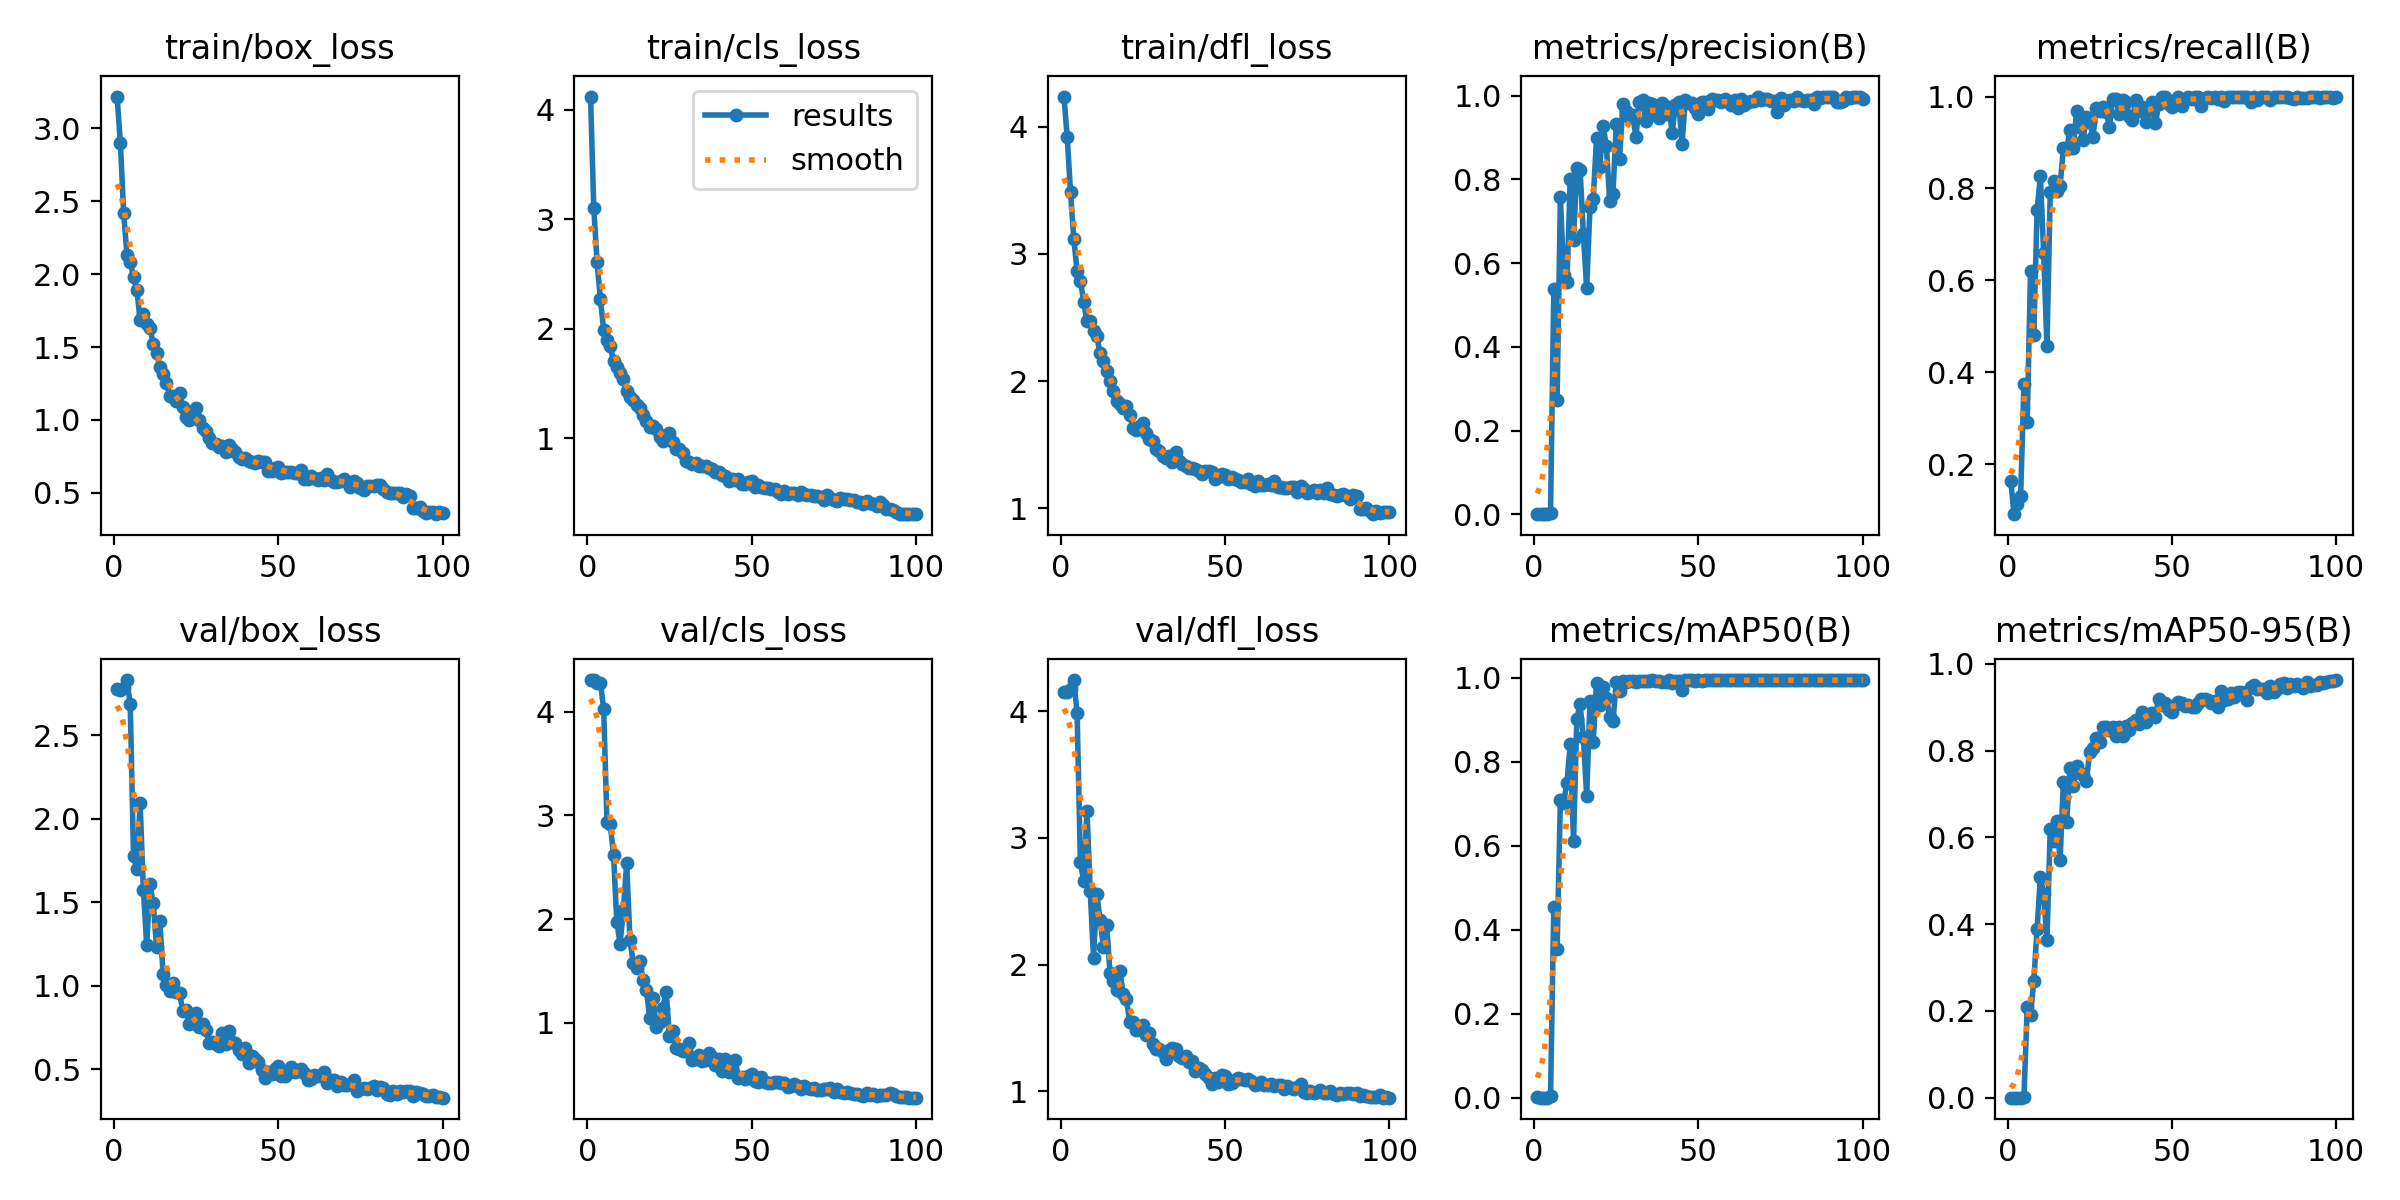

The data file committed next to this chart (first rows):
epoch, train/box_loss, train/cls_loss, train/dfl_loss, metrics/precision(B), metrics/recall(B), metrics/mAP50(B), metrics/mAP50-95(B), val/box_loss, val/cls_loss, val/dfl_loss, lr/pg0, lr/pg1, lr/pg2
1, 3.217, 4.119, 4.237, 0.00134, 0.1636, 0.00094, 0.00018, 2.773, 4.305, 4.154, 0.00025, 0.00025, 0.00025
2, 2.898, 3.099, 3.916, 0.00058, 0.09162, 0.00047, 9e-05, 2.768, 4.302, 4.152, 0.0005116, 0.0005116, 0.0005116
3, 2.418, 2.606, 3.488, 0.00082, 0.1136, 0.00081, 0.00013, 2.784, 4.274, 4.177, 0.000768, 0.000768, 0.000768
4, 2.132, 2.275, 3.117, 0.00105, 0.1315, 0.00066, 0.00015, 2.829, 4.281, 4.247, 0.001019, 0.001019, 0.001019
5, 2.079, 1.986, 2.869, 0.0034, 0.3755, 0.00337, 0.00094, 2.683, 4.03, 3.988, 0.001265, 0.001265, 0.001265
6, 1.979, 1.898, 2.791, 0.5384, 0.2926, 0.4547, 0.2082, 1.775, 2.937, 2.809, 0.001505, 0.001505, 0.001505
7, 1.891, 1.839, 2.625, 0.2722, 0.6202, 0.3535, 0.1907, 1.699, 2.913, 2.664, 0.001568, 0.001568, 0.001568
8, 1.686, 1.704, 2.47, 0.7572, 0.482, 0.7096, 0.2687, 2.096, 2.623, 3.216, 0.001551, 0.001551, 0.001551
9, 1.724, 1.649, 2.475, 0.5719, 0.7539, 0.7031, 0.3895, 1.574, 1.974, 2.579, 0.001535, 0.001535, 0.001535
10, 1.659, 1.597, 2.391, 0.5554, 0.8264, 0.7508, 0.5094, 1.245, 1.762, 2.055, 0.001519, 0.001519, 0.001519
11, 1.634, 1.542, 2.354, 0.8, 0.6589, 0.8428, 0.4696, 1.609, 2.093, 2.557, 0.001502, 0.001502, 0.001502
12, 1.522, 1.435, 2.219, 0.6545, 0.4569, 0.6109, 0.3627, 1.493, 2.539, 2.354, 0.001486, 0.001486, 0.001486
13, 1.458, 1.376, 2.162, 0.8278, 0.7923, 0.9019, 0.6192, 1.23, 1.802, 2.141, 0.001469, 0.001469, 0.001469
14, 1.362, 1.346, 2.079, 0.8229, 0.8174, 0.9372, 0.5925, 1.387, 1.576, 2.31, 0.001453, 0.001453, 0.001453
15, 1.312, 1.301, 1.998, 0.6687, 0.7938, 0.8583, 0.6384, 1.069, 1.526, 1.936, 0.001436, 0.001436, 0.001436
16, 1.252, 1.272, 1.923, 0.5399, 0.8054, 0.7184, 0.5476, 1.003, 1.601, 1.87, 0.001419, 0.001419, 0.001419
17, 1.164, 1.212, 1.844, 0.7337, 0.8889, 0.9458, 0.7285, 0.9662, 1.415, 1.802, 0.001403, 0.001403, 0.001403
18, 1.162, 1.155, 1.818, 0.7543, 0.8856, 0.8477, 0.6349, 1.018, 1.319, 1.953, 0.001386, 0.001386, 0.001386
19, 1.129, 1.102, 1.793, 0.8987, 0.9271, 0.9886, 0.7589, 0.9639, 1.05, 1.77, 0.00137, 0.00137, 0.00137
20, 1.186, 1.113, 1.806, 0.8307, 0.8875, 0.9365, 0.7181, 0.9553, 1.241, 1.728, 0.001353, 0.001353, 0.001353
21, 1.092, 1.083, 1.738, 0.9272, 0.9679, 0.9794, 0.7658, 0.8488, 0.9614, 1.549, 0.001337, 0.001337, 0.001337
22, 1.021, 1.01, 1.631, 0.881, 0.9327, 0.9534, 0.7484, 0.8534, 1.012, 1.547, 0.00132, 0.00132, 0.00132
23, 1, 0.9713, 1.62, 0.7484, 0.9065, 0.9073, 0.7437, 0.7685, 1.146, 1.486, 0.001304, 0.001304, 0.001304
24, 1.057, 1.033, 1.65, 0.7659, 0.9559, 0.897, 0.7291, 0.7865, 1.299, 1.489, 0.001287, 0.001287, 0.001287
25, 1.082, 1.043, 1.669, 0.9321, 0.9445, 0.99, 0.7977, 0.8348, 0.8756, 1.52, 0.001271, 0.001271, 0.001271
26, 0.9969, 0.9664, 1.591, 0.8498, 0.9131, 0.9686, 0.806, 0.7523, 0.9209, 1.444, 0.001254, 0.001254, 0.001254
27, 0.9456, 0.9028, 1.543, 0.9805, 0.9753, 0.9928, 0.8288, 0.77, 0.7589, 1.457, 0.001238, 0.001238, 0.001238
28, 0.9219, 0.8997, 1.532, 0.9638, 0.9677, 0.9911, 0.82, 0.7333, 0.7485, 1.374, 0.001221, 0.001221, 0.001221
29, 0.876, 0.8657, 1.469, 0.9484, 0.9775, 0.9928, 0.854, 0.659, 0.7257, 1.335, 0.001205, 0.001205, 0.001205
30, 0.8397, 0.7931, 1.45, 0.9527, 0.9673, 0.9938, 0.8544, 0.6658, 0.7262, 1.335, 0.001188, 0.001188, 0.001188
31, 0.8337, 0.7837, 1.415, 0.9019, 0.934, 0.9897, 0.8478, 0.6491, 0.805, 1.311, 0.001172, 0.001172, 0.001172
32, 0.8145, 0.7615, 1.394, 0.984, 0.994, 0.9929, 0.8554, 0.6396, 0.6394, 1.254, 0.001155, 0.001155, 0.001155
33, 0.825, 0.7776, 1.412, 0.9893, 0.9936, 0.9934, 0.8345, 0.7152, 0.6571, 1.326, 0.001139, 0.001139, 0.001139
34, 0.7793, 0.7507, 1.365, 0.9402, 0.962, 0.9921, 0.8535, 0.6523, 0.693, 1.338, 0.001122, 0.001122, 0.001122
35, 0.8286, 0.7458, 1.442, 0.9817, 0.992, 0.9933, 0.8347, 0.7266, 0.6285, 1.333, 0.001106, 0.001106, 0.001106
36, 0.7984, 0.7425, 1.376, 0.9813, 0.9891, 0.9944, 0.8577, 0.6624, 0.6382, 1.281, 0.001089, 0.001089, 0.001089
37, 0.7781, 0.7251, 1.35, 0.9593, 0.9579, 0.9916, 0.8479, 0.6555, 0.7147, 1.264, 0.001073, 0.001073, 0.001073
38, 0.743, 0.7201, 1.332, 0.9462, 0.9486, 0.9919, 0.8649, 0.6161, 0.6751, 1.282, 0.001056, 0.001056, 0.001056
39, 0.7339, 0.6891, 1.317, 0.9837, 0.9919, 0.991, 0.8709, 0.5904, 0.5919, 1.227, 0.00104, 0.00104, 0.00104
40, 0.7415, 0.6894, 1.318, 0.9571, 0.9695, 0.9893, 0.8625, 0.6301, 0.6484, 1.238, 0.001023, 0.001023, 0.001023
41, 0.72, 0.6658, 1.309, 0.9727, 0.9767, 0.9947, 0.8883, 0.5377, 0.539, 1.157, 0.001007, 0.001007, 0.001007
42, 0.7094, 0.6526, 1.294, 0.9117, 0.9444, 0.9885, 0.8656, 0.5811, 0.648, 1.184, 0.0009904, 0.0009904, 0.0009904
43, 0.702, 0.613, 1.267, 0.9778, 0.9716, 0.9931, 0.8842, 0.5649, 0.5297, 1.167, 0.0009739, 0.0009739, 0.0009739
44, 0.7161, 0.6318, 1.295, 0.9845, 0.9874, 0.9937, 0.8877, 0.5439, 0.532, 1.134, 0.0009574, 0.0009574, 0.0009574
45, 0.7134, 0.6218, 1.298, 0.8843, 0.9418, 0.9704, 0.878, 0.4979, 0.646, 1.102, 0.0009409, 0.0009409, 0.0009409
46, 0.7088, 0.6283, 1.287, 0.9893, 0.9837, 0.9942, 0.9195, 0.4486, 0.4703, 1.058, 0.0009243, 0.0009243, 0.0009243
47, 0.6497, 0.5814, 1.231, 0.9827, 0.998, 0.9949, 0.9046, 0.4825, 0.4782, 1.103, 0.0009078, 0.0009078, 0.0009078
48, 0.6478, 0.5798, 1.244, 0.9833, 0.9993, 0.9941, 0.9103, 0.4713, 0.4565, 1.07, 0.0008913, 0.0008913, 0.0008913
49, 0.6709, 0.6041, 1.272, 0.9713, 0.9842, 0.9929, 0.8933, 0.5017, 0.4853, 1.127, 0.0008748, 0.0008748, 0.0008748
50, 0.6811, 0.6093, 1.261, 0.9566, 0.9766, 0.9948, 0.8891, 0.5193, 0.5066, 1.117, 0.0008583, 0.0008583, 0.0008583
51, 0.6396, 0.5553, 1.229, 0.984, 0.9914, 0.9935, 0.9053, 0.4618, 0.4409, 1.058, 0.0008418, 0.0008418, 0.0008418
52, 0.6446, 0.5719, 1.248, 0.9857, 0.9996, 0.9945, 0.911, 0.4628, 0.4275, 1.062, 0.0008253, 0.0008253, 0.0008253
53, 0.6467, 0.5508, 1.231, 0.9675, 0.9793, 0.9943, 0.9104, 0.4767, 0.4756, 1.089, 0.0008088, 0.0008088, 0.0008088
54, 0.6411, 0.5498, 1.223, 0.9911, 0.9954, 0.9945, 0.9029, 0.5164, 0.4279, 1.105, 0.0007923, 0.0007923, 0.0007923
55, 0.6388, 0.5463, 1.21, 0.989, 0.9991, 0.9949, 0.9055, 0.4814, 0.4235, 1.097, 0.0007758, 0.0007758, 0.0007758
56, 0.6361, 0.5381, 1.206, 0.9892, 0.9948, 0.9949, 0.9008, 0.4975, 0.4234, 1.087, 0.0007593, 0.0007593, 0.0007593
57, 0.6559, 0.5369, 1.23, 0.9859, 0.9988, 0.9947, 0.901, 0.4999, 0.4268, 1.097, 0.0007428, 0.0007428, 0.0007428
58, 0.5942, 0.5122, 1.189, 0.9913, 1, 0.9948, 0.9094, 0.4806, 0.4315, 1.082, 0.0007263, 0.0007263, 0.0007263
59, 0.593, 0.4925, 1.175, 0.9875, 0.9802, 0.9941, 0.9192, 0.4336, 0.4236, 1.045, 0.0007098, 0.0007098, 0.0007098
60, 0.6163, 0.5181, 1.214, 0.9775, 0.9973, 0.9947, 0.9188, 0.4418, 0.4175, 1.057, 0.0006933, 0.0006933, 0.0006933
... 40 more rows
